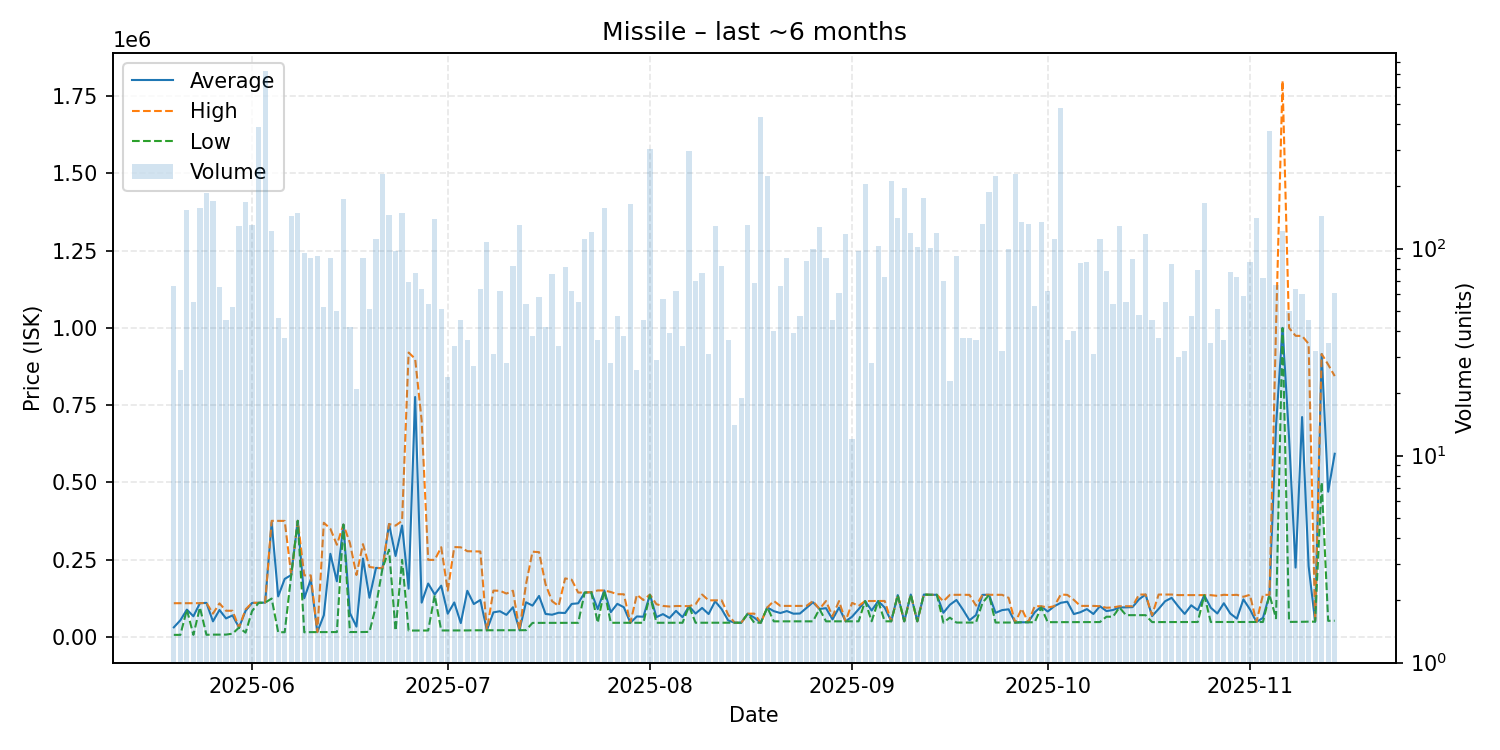

Values plotted in this chart, from the file beside it:
date, average, highest, lowest, order_count, volume
2025-05-20, 30651, 108700, 6224, 16, 66
2025-05-21, 53456, 108700, 6232, 16, 26
2025-05-22, 88000, 108500, 87945, 28, 154
2025-05-23, 66422, 108700, 6240, 28, 55
2025-05-24, 108700, 108800, 95000, 23, 157
2025-05-25, 109800, 109900, 6502, 27, 185
2025-05-26, 49990, 74980, 7013, 27, 169
2025-05-27, 86920, 108200, 7050, 23, 65
2025-05-28, 59485, 84300, 7100, 17, 45
2025-05-29, 69223, 84280, 10100, 24, 52
2025-05-30, 30000, 30000, 30000, 25, 129
2025-05-31, 84000, 88640, 13510, 46, 168
2025-06-01, 109800, 109900, 83450, 29, 130
2025-06-02, 110000, 110000, 110000, 22, 388
2025-06-03, 110700, 110700, 110700, 30, 717
2025-06-04, 369800, 375400, 123800, 34, 121
2025-06-05, 130748, 375400, 14800, 18, 46
2025-06-06, 187299, 375100, 14820, 20, 37
2025-06-07, 200000, 200000, 199900, 37, 144
2025-06-08, 375400, 375400, 375400, 40, 149
2025-06-09, 124829, 198800, 14600, 19, 95
2025-06-10, 185757, 198800, 15120, 30, 90
2025-06-11, 15120, 15120, 15120, 15, 92
2025-06-12, 69914, 369100, 15140, 18, 52
2025-06-13, 268584, 349900, 15180, 21, 90
2025-06-14, 179537, 297900, 15320, 20, 50
2025-06-15, 363200, 363200, 363200, 25, 174
2025-06-16, 76785, 303600, 15360, 18, 42
2025-06-17, 32986, 200000, 15410, 13, 21
2025-06-18, 253252, 300000, 15460, 21, 90
2025-06-19, 126390, 226000, 16060, 34, 51
2025-06-20, 223100, 223100, 100000, 19, 111
2025-06-21, 221900, 221900, 221900, 32, 228
2025-06-22, 365000, 365000, 282000, 36, 145
2025-06-23, 261531, 359900, 20030, 25, 97
2025-06-24, 360100, 375400, 249000, 28, 148
2025-06-25, 155819, 920100, 20210, 23, 69
2025-06-26, 776234, 900000, 20280, 21, 76
2025-06-27, 110546, 699900, 20320, 20, 64
2025-06-28, 172453, 249000, 20360, 16, 54
2025-06-29, 137000, 248900, 134500, 36, 139
2025-06-30, 165536, 290000, 20520, 22, 51
2025-07-01, 74855, 149700, 20540, 15, 24
2025-07-02, 111146, 290400, 20570, 21, 34
2025-07-03, 44400, 289700, 20580, 9, 45
2025-07-04, 148891, 277000, 20630, 14, 36
2025-07-05, 106051, 276500, 21030, 18, 27
2025-07-06, 119127, 276100, 21060, 21, 64
2025-07-07, 21080, 21080, 21080, 32, 107
2025-07-08, 79075, 149600, 21110, 16, 31
2025-07-09, 82768, 149000, 21200, 18, 62
2025-07-10, 71025, 139900, 21300, 20, 28
2025-07-11, 95617, 149200, 21310, 32, 82
2025-07-12, 21400, 21400, 21400, 27, 130
2025-07-13, 111779, 170000, 21410, 19, 54
2025-07-14, 100872, 275500, 45010, 18, 38
2025-07-15, 132215, 274000, 45010, 29, 58
2025-07-16, 73986, 170000, 45100, 17, 42
2025-07-17, 71485, 115200, 45140, 26, 75
2025-07-18, 77877, 100000, 45160, 17, 34
... 119 more rows
